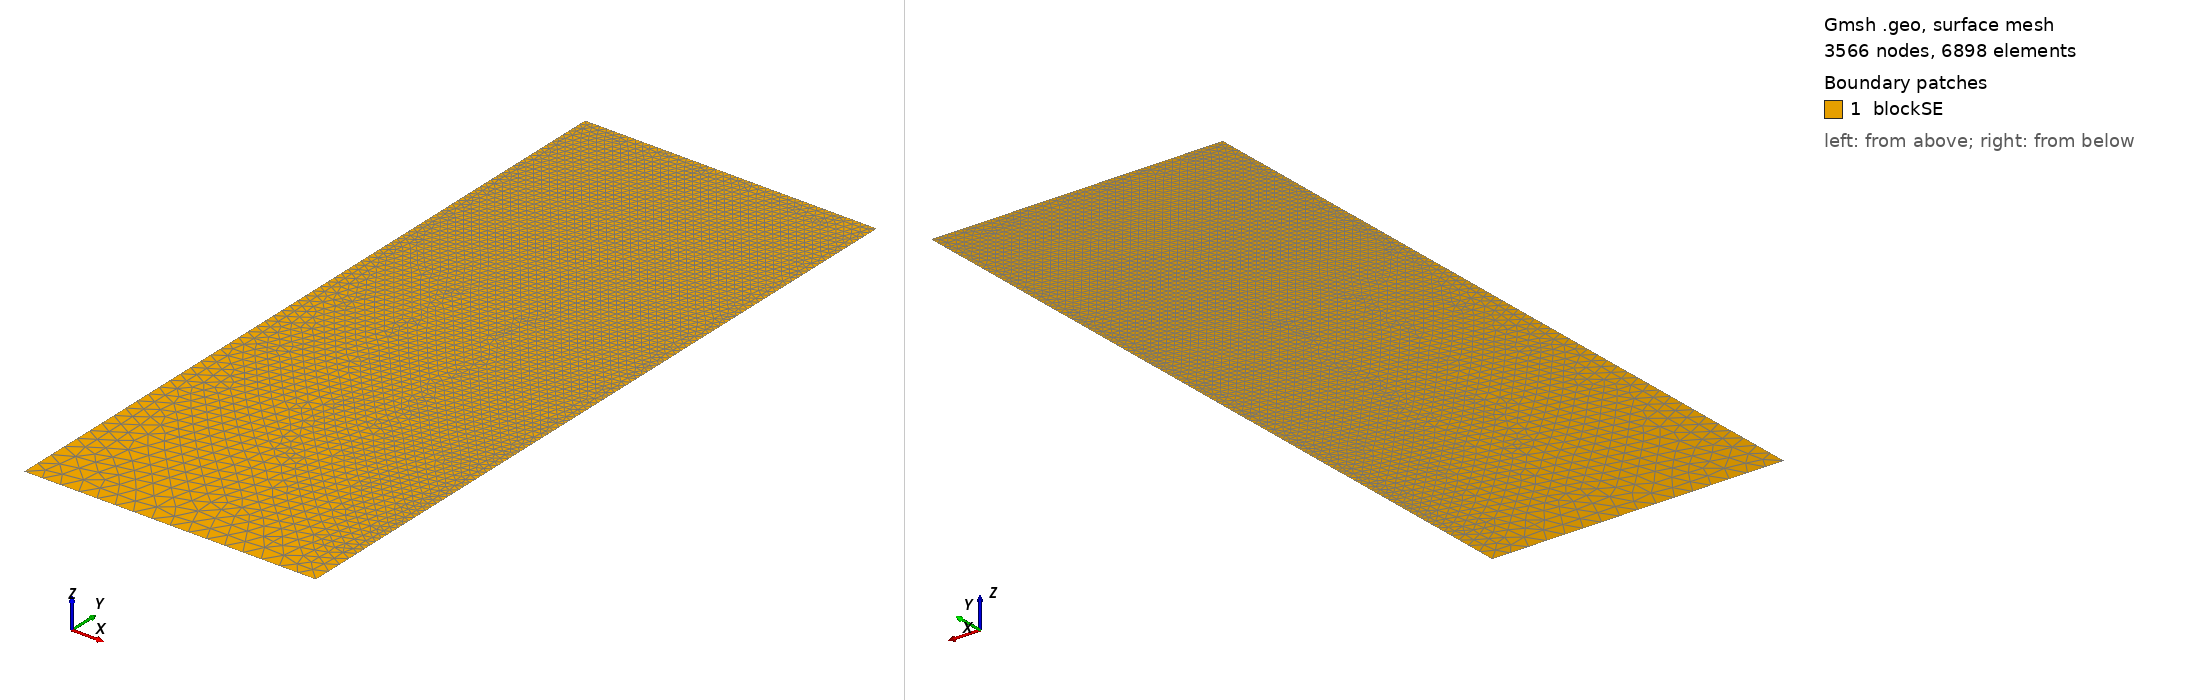

Gmsh geometry script, surface-meshed: 3566 nodes, 6898 surface elements. Boundary patches (legend numbers): 1 blockSE. Left view from above one corner, right view from below the opposite corner. Legend entries are the model's physical surfaces. The drawing asked Gmsh for element sizes between 1% and 20% of the model's largest extent; the script's own settings can give other sizes.

=== t19.geo (drawn) ===
/// Build a 2D model with micro-electrode

//SetFactory("OpenCASCADE");

// Parameters
hSE  = 20.0;  // thickness of the SE, in unit um
wSE  = 8.0;  // width of the SE, in unit um
hLi  = 17.0734;    // initial height of the Li in the pore, in unit um
rp   = 0.05;  // the round radius at corner point, in unit um
mSE  = 0.5;  // mesh characteristic length for SE out boundaries
mAnd = 0.05;  // mesh characteristic length for micro-probe

//**** Create points **/
// Create points for the boundary
Point(1) = {0, 0, 0, mSE};            Point(2) = {wSE, 0, 0, mSE};
Point(3) = {wSE, hSE-hLi, 0, mAnd};   Point(4) = {wSE, hSE-rp, 0, mAnd}; 
Point(5) = {wSE-rp, hSE-rp, 0, mAnd}; Point(6) = {wSE-rp, hSE, 0, mAnd}; 
Point(7) = {0, hSE, 0, mAnd};

//***** Create lines **/
// Creat lines for the boundary
Line(1)   = {1, 2};     Line(2)   = {2, 3};
Line(3)   = {3, 4};     Circle(4) = {4, 5, 6};  
Line(5)   = {6, 7};     Line(6)   = {7, 1};

//*** Create loops from lines **/
Curve Loop(6) = {1, 2, 3, 4, 5, 6};   // Outer boundary

//*** Create blocks from lines **/
Plane Surface(1) = {6}; // creat block SE

//*** Physical names **/
Physical Curve("SE_btm")     = {1};
Physical Curve("SE_right")   = {2};
//Physical Curve("SE_top")     = {3};
Physical Curve("SE_left")    = {6};
Physical Curve("And_btm")    = {3, 4, 5};
Physical Surface("blockSE")  = {1};
